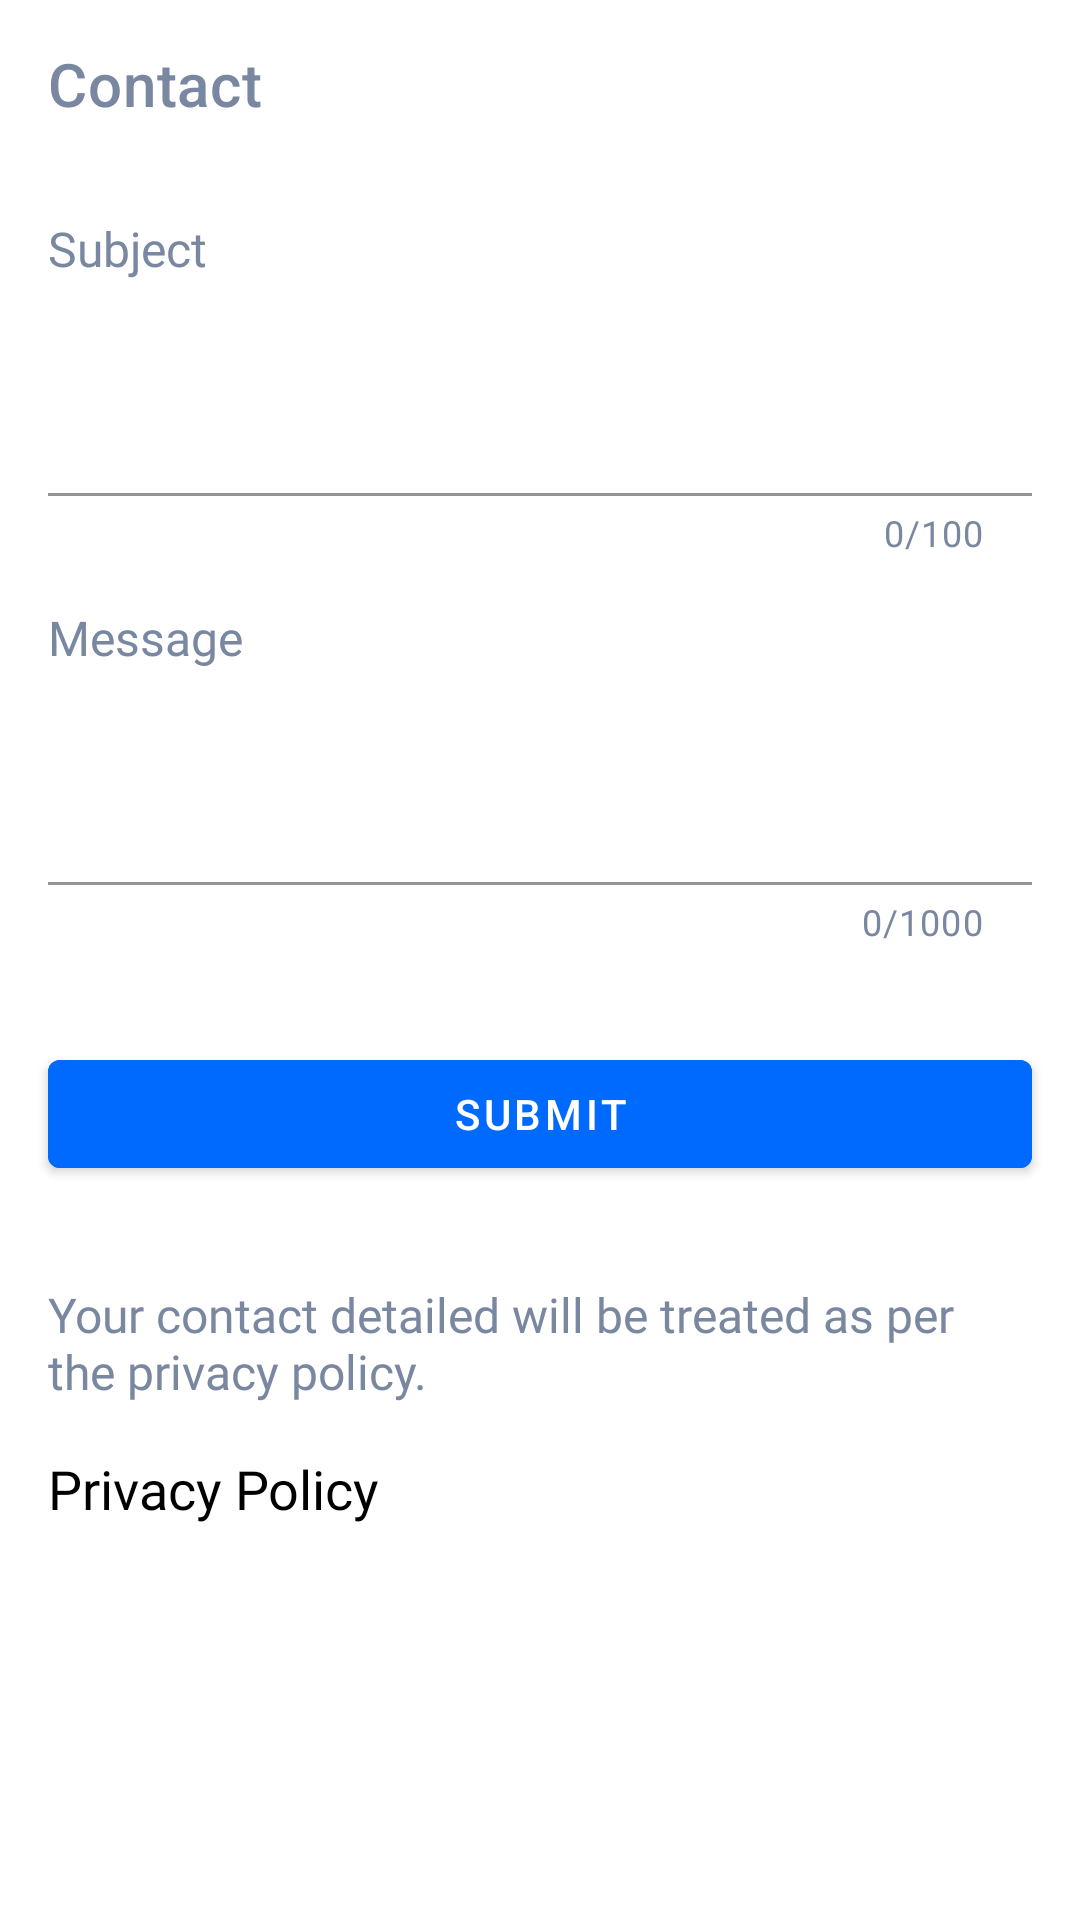

The Android layout XML behind this screen, and the referenced resources:
<!-- AndroidManifest.xml: application theme Theme.NumberMazes -->
<!-- res/layout/activity_contact.xml -->
<?xml version="1.0" encoding="utf-8"?>
<androidx.constraintlayout.widget.ConstraintLayout xmlns:android="http://schemas.android.com/apk/res/android"
    xmlns:app="http://schemas.android.com/apk/res-auto"
    xmlns:tools="http://schemas.android.com/tools"
    android:layout_width="match_parent"
    android:layout_height="match_parent"
    android:background="@color/default_app_background"
    tools:context=".ContactActivity">

    <com.google.android.material.appbar.AppBarLayout
        android:id="@+id/app_bar_layout"
        android:layout_width="match_parent"
        android:layout_height="wrap_content"
        android:backgroundTint="@color/default_app_bar_bg"
        app:layout_constraintEnd_toEndOf="parent"
        app:layout_constraintStart_toStartOf="parent"
        app:layout_constraintTop_toTopOf="parent">

        <com.google.android.material.appbar.MaterialToolbar
            android:id="@+id/material_toolbar"
            android:layout_width="match_parent"
            android:layout_height="wrap_content"
            app:titleTextColor="@color/default_app_bar_text"
            app:title="@string/contact"
            app:navigationIcon="@drawable/ic_back_arrow"
            app:navigationIconTint="@color/default_app_bar_icon_tint"
            />

    </com.google.android.material.appbar.AppBarLayout>

    <androidx.appcompat.widget.LinearLayoutCompat
        android:orientation="vertical"
        app:layout_constraintStart_toStartOf="parent"
        app:layout_constraintEnd_toEndOf="parent"
        app:layout_constraintTop_toBottomOf="@id/app_bar_layout"
        app:layout_constraintBottom_toBottomOf="parent"
        android:layout_width="0dp"
        android:layout_height="0dp">

        <TextView
            android:text="@string/contact_subject"
            android:labelFor="@id/email_subject"
            android:layout_width="match_parent"
            android:fontFamily="@font/roboto_regular"
            android:layout_height="wrap_content"
            android:textSize="16sp"
            android:textColor="@color/default_app_bar_text"
            android:padding="@dimen/standard_space"
            />

        <com.google.android.material.textfield.TextInputLayout
            android:layout_width="match_parent"
            android:layout_height="wrap_content"
            android:paddingHorizontal="@dimen/standard_space"
            app:counterEnabled="true"
            app:counterMaxLength="100"
            app:counterTextColor="@color/default_app_bar_text"
            app:placeholderTextColor="@color/default_app_bar_text"
            app:boxBackgroundMode="filled"
            app:placeholderText="Subject"
            app:placeholderTextAppearance="@style/TextAppearance.MaterialComponents.Body1">

            <com.google.android.material.textfield.TextInputEditText
                android:background="@color/default_app_background"
                android:layout_width="match_parent"
                android:layout_height="wrap_content"
                android:maxLength="100"
                android:lines="1"
                android:id="@+id/email_subject">

            </com.google.android.material.textfield.TextInputEditText>

        </com.google.android.material.textfield.TextInputLayout>

        <TextView
            android:text="@string/contact_message"
            android:labelFor="@id/email_subject"
            android:layout_width="match_parent"
            android:layout_height="wrap_content"
            android:fontFamily="@font/roboto_regular"
            android:textSize="16sp"
            android:textColor="@color/default_app_bar_text"
            android:padding="@dimen/standard_space"
            />

        <com.google.android.material.textfield.TextInputLayout
            android:layout_width="match_parent"
            android:layout_height="wrap_content"
            android:paddingHorizontal="@dimen/standard_space"
            app:counterEnabled="true"
            app:counterMaxLength="1000"
            app:boxBackgroundMode="filled"
            app:boxBackgroundColor="@android:color/transparent"
            app:counterTextColor="@color/default_app_bar_text"
            app:placeholderTextColor="@color/default_app_bar_text"
            app:placeholderText="Message"
            app:placeholderTextAppearance="@style/TextAppearance.MaterialComponents.Body1">

            <com.google.android.material.textfield.TextInputEditText
                android:background="@color/default_app_background"
                android:layout_width="match_parent"
                android:layout_height="wrap_content"
                android:maxLength="1000"
                android:maxLines="3"
                android:id="@+id/email_message">

            </com.google.android.material.textfield.TextInputEditText>

        </com.google.android.material.textfield.TextInputLayout>

        <View
            android:layout_width="match_parent"
            android:layout_height="@dimen/standard_space"/>

        <com.google.android.material.button.MaterialButton
            android:id="@+id/submit_feedback"
            android:text="Submit"
            android:backgroundTint="@color/default_primary_btn_bg"
            android:layout_margin="@dimen/standard_space"
            android:layout_width="match_parent"
            android:layout_height="wrap_content"/>

        <View
            android:layout_width="match_parent"
            android:layout_height="@dimen/standard_space"/>

        <TextView
            android:paddingHorizontal="@dimen/standard_space"
            android:text="Your contact detailed will be treated as per the privacy policy."
            android:textSize="16sp"
            android:fontFamily="@font/roboto_regular"
            android:textColor="@color/default_app_bar_text"
            android:layout_width="match_parent"
            android:layout_height="wrap_content"/>

        <com.google.android.material.card.MaterialCardView
            android:id="@+id/privacy_policy_cv"
            android:elevation="0dp"
            app:cardElevation="0dp"
            app:cardCornerRadius="0dp"
            android:layout_width="match_parent"
            android:layout_height="wrap_content">

            <TextView
                android:layout_width="match_parent"
                android:layout_height="wrap_content"
                android:fontFamily="@font/roboto_regular"
                android:padding="@dimen/standard_space"
                android:background="@color/default_app_background"
                android:drawableEnd="@drawable/ic_external_open"
                android:drawablePadding="@dimen/standard_space"
                android:drawableTint="@color/default_primary_btn_bg"
                android:textColor="@color/black"
                android:text="@string/privacy_policy"
                android:textSize="@dimen/options_menu_text_size" />

        </com.google.android.material.card.MaterialCardView>

    </androidx.appcompat.widget.LinearLayoutCompat>

</androidx.constraintlayout.widget.ConstraintLayout>
<!-- resources referenced by this layout -->
<resources>
  <color name="black">#FF000000</color>
  <color name="default_app_background">@color/white</color>
  <color name="default_app_bar_bg">@color/white</color>
  <color name="default_app_bar_icon_tint">#7987A1</color>
  <color name="default_app_bar_text">#7987A1</color>
  <color name="default_primary_btn_bg">@color/appBlue</color>
  <dimen name="options_menu_text_size">18sp</dimen>
  <dimen name="standard_space">16dp</dimen>
  <string name="contact">Contact</string>
  <string name="contact_message">Message</string>
  <string name="contact_subject">Subject</string>
  <string name="privacy_policy">Privacy Policy</string>
  <style name="Theme.NumberMazes" parent="Theme.MaterialComponents.DayNight.DarkActionBar">
          
          <item name="colorPrimary">@color/purple_500</item>
          <item name="colorPrimaryVariant">@color/purple_700</item>
          <item name="colorOnPrimary">@color/white</item>
          
          <item name="colorSecondary">@color/teal_200</item>
          <item name="colorSecondaryVariant">@color/teal_700</item>
          <item name="colorOnSecondary">@color/black</item>
          
          <item name="android:statusBarColor" tools:targetApi="l">?attr/colorPrimaryVariant</item>
          
  
          <item name="windowNoTitle">true</item>
          <item name="windowActionBar">false</item>
  
      </style>
  <color name="white">#FFFFFFFF</color>
  <color name="appBlue">#006AFF</color>
  <color name="purple_500">#FF6200EE</color>
  <color name="purple_700">#FF3700B3</color>
  <color name="teal_200">#FF03DAC5</color>
  <color name="teal_700">#FF018786</color>
</resources>
